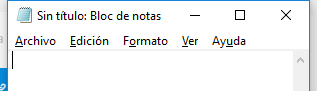
Task: Proceso en blanco
Workflow: EscribirTextoEnNotepad

Step 1: Abrir aplicación Note Pad- Escribir mi primer Texto on the element in window 'Sin título: Bloc de notas' (notepad.exe)
